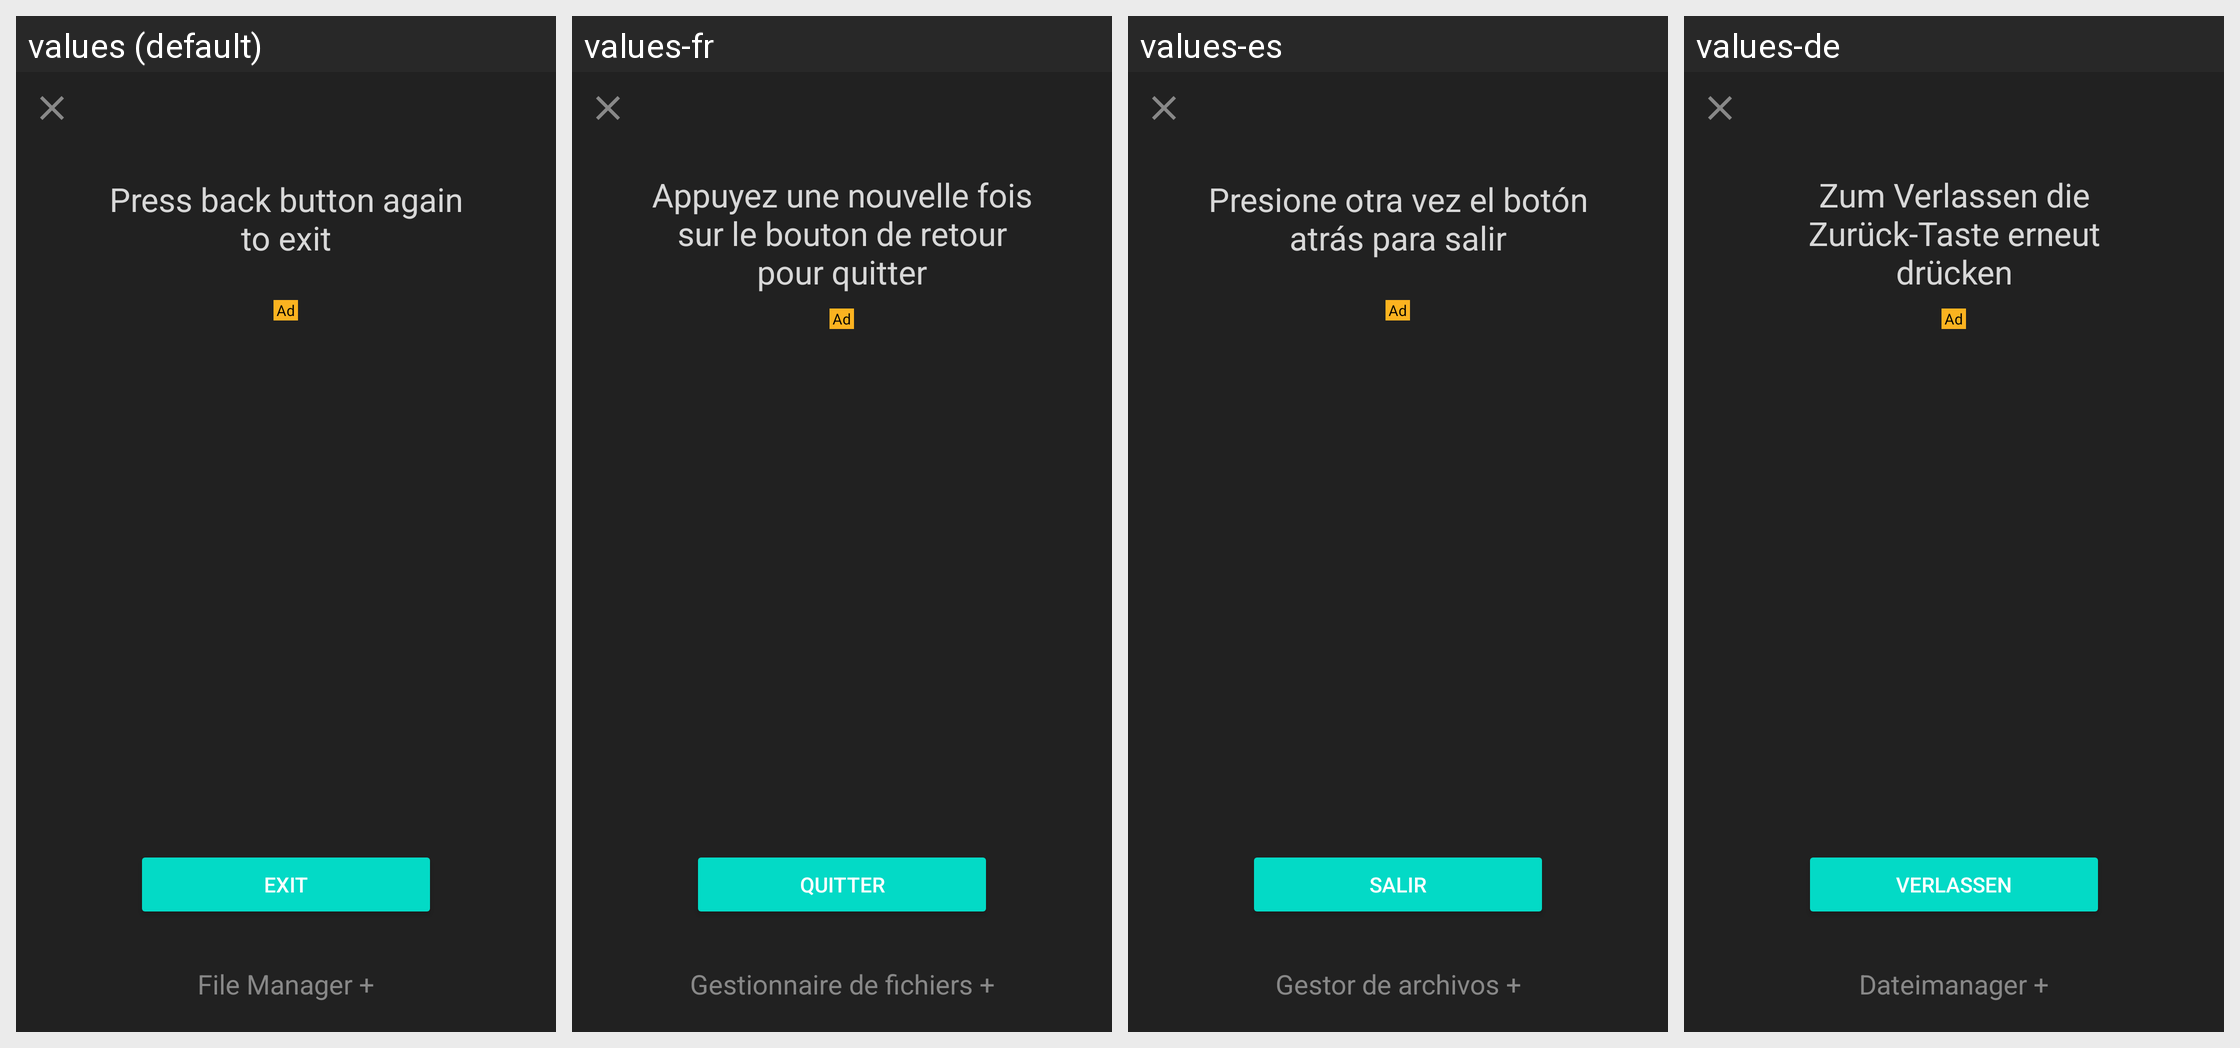

Here is an Android app screen in its default locale and in the app's own translations. Write out the translated-string differences for the strings that appear on this screen.
Android screen res/layout/dialog_exit_ads_full.xml rendered under 4 locales, left to right: values (default), values-fr, values-es, values-de. Device: Nexus 5 (rendered at 1080×1920; each locale shown at half size, 540×960, under a caption strip naming it); theme Theme.MaterialComponents.DayNight.NoActionBar.
Other locales in the repository, not shown: values-af, values-am, values-ar, values-as, values-az, values-be, values-bg, values-bn, values-bs, values-ca, values-cs, values-da, values-el, values-en-rAU, values-en-rCA, values-en-rGB, values-en-rIN, values-en-rXC, values-es-rUS, values-et, values-eu, values-fa, values-fi, values-fr-rCA, values-gl, values-gu, values-hi, values-hr, values-hu, values-hy, values-in, values-is, values-it, values-iw, values-ja, values-ka, values-kk, values-km, values-kn, values-ko, values-ky, values-lo, values-lt, values-lv, values-mk, values-ml, values-mn, values-mr, values-ms, values-my, values-nb, values-ne, values-nl, values-or, values-pa, values-pl, values-pt, values-pt-rBR, values-pt-rPT, values-ro, values-ru, values-si, values-sk, values-sl, values-sq, values-sr, values-sv, values-sw, values-ta, values-te, values-th, values-tl, values-tr, values-uk, values-ur, values-uz, values-vi, values-zh-rCN, values-zh-rHK, values-zh-rTW, values-zu.
Strings drawn on this screen, with the default value and each locale's value (text and hints the layout hard-codes, and strings that could not be matched under every locale, appear in the picture but are not listed):

back_again_to_exit
  values: Press back button again to exit
  values-fr: Appuyez une nouvelle fois sur le bouton de retour pour quitter
  values-es: Presione otra vez el botón atrás para salir
  values-de: Zum Verlassen die Zurück-Taste erneut drücken

ad_mark
  values: Ad
  values-fr: Ad  [not translated; the default value is used]
  values-es: Ad  [not translated; the default value is used]
  values-de: Ad  [not translated; the default value is used]

menu_exit
  values: Exit
  values-fr: Quitter
  values-es: Salir
  values-de: Verlassen

app_name
  values: File Manager +
  values-fr: Gestionnaire de fichiers +
  values-es: Gestor de archivos +
  values-de: Dateimanager +
